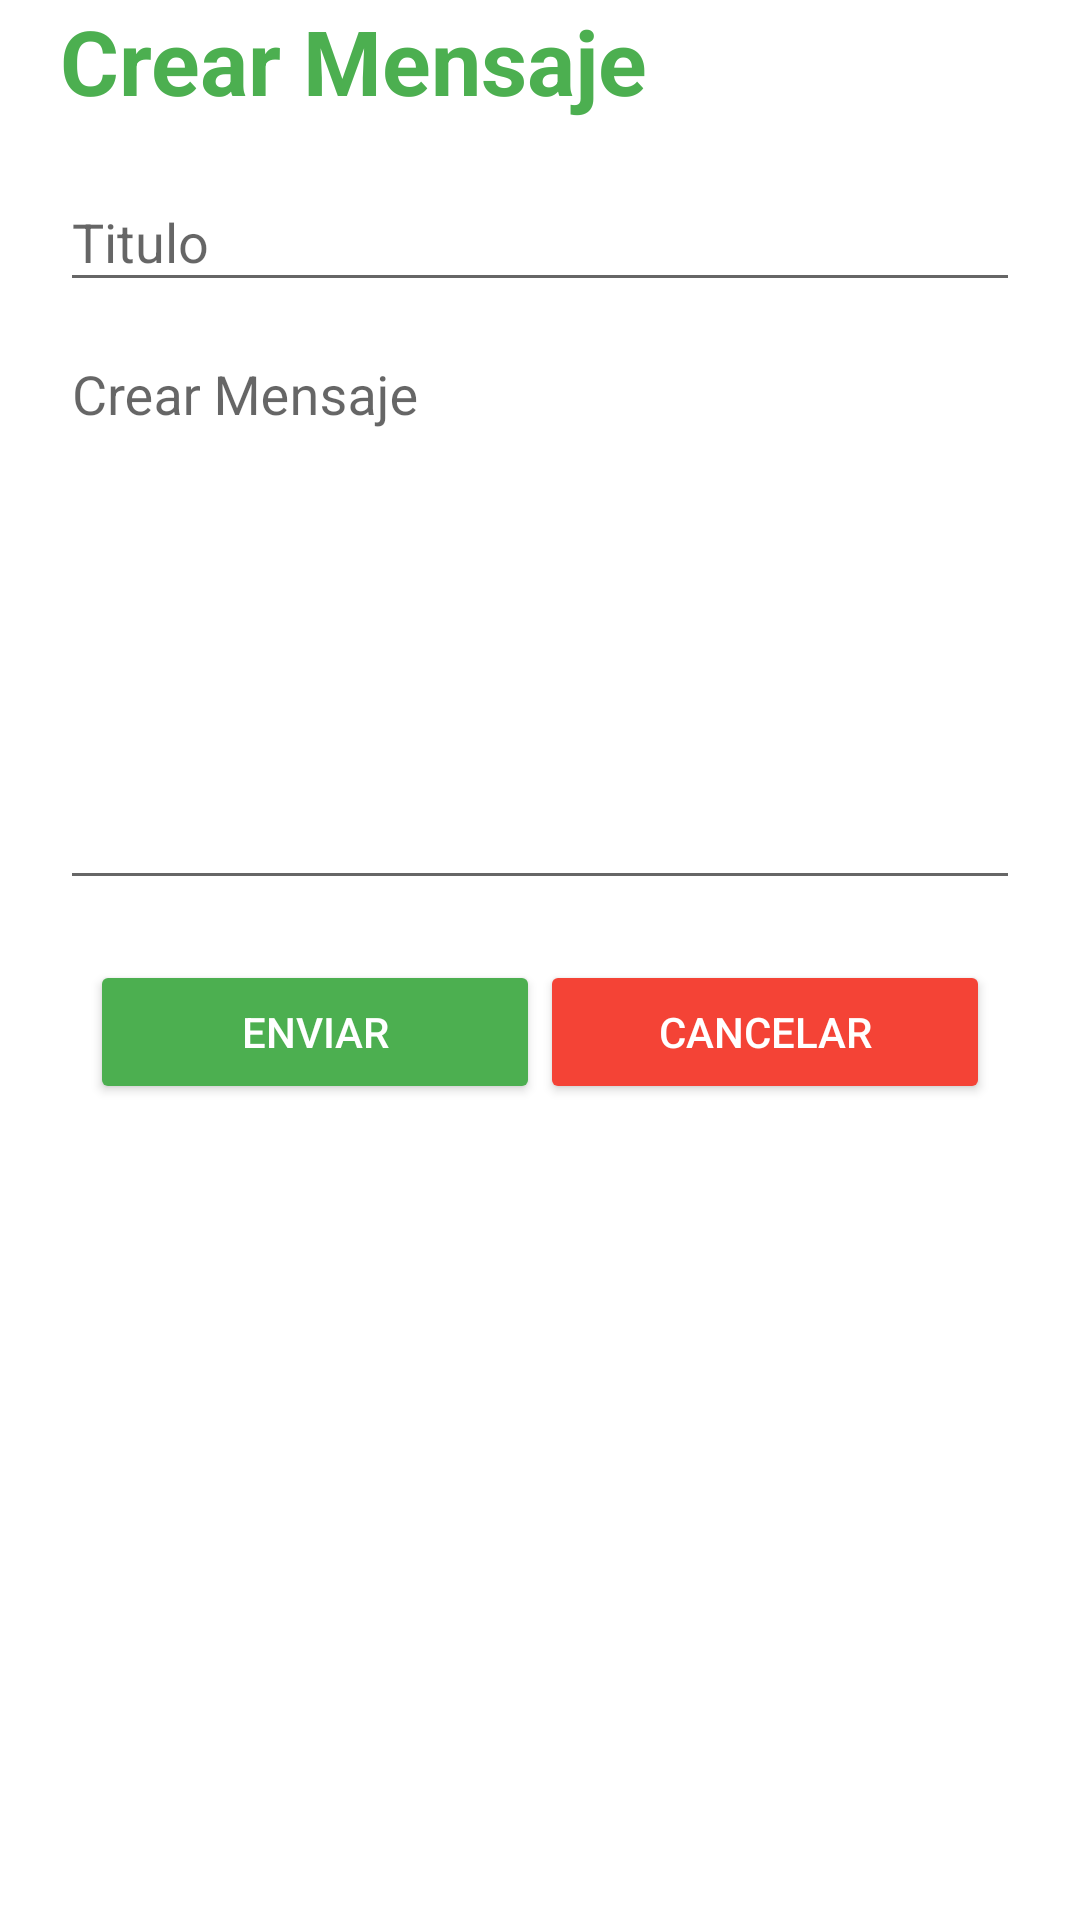

Layout XML and referenced resources for this Android screen:
<!-- AndroidManifest.xml: application theme AppTheme -->
<!-- res/layout/activity_create_msg.xml -->
<?xml version="1.0" encoding="utf-8"?>
<android.support.constraint.ConstraintLayout xmlns:android="http://schemas.android.com/apk/res/android"
    xmlns:app="http://schemas.android.com/apk/res-auto"
    xmlns:tools="http://schemas.android.com/tools"
    android:layout_width="match_parent"
    android:layout_height="match_parent"
    android:background="@color/colorWhite"
    tools:context=".Activities.CreateMsgActivity">

    <View
        android:id="@+id/focus_thief"
        android:layout_width="1dp"
        android:layout_height="1dp"
        android:focusable="true"
        android:focusableInTouchMode="true" />

    <LinearLayout
        android:layout_width="match_parent"
        android:layout_height="match_parent"
        android:orientation="vertical">
        <ScrollView
            android:layout_width="match_parent"
            android:layout_height="match_parent">

            <LinearLayout
                android:layout_width="match_parent"
                android:layout_height="wrap_content"
                android:orientation="vertical">
                <TextView
                    android:id="@+id/ad_tag"
                    android:layout_width="match_parent"
                    android:layout_height="wrap_content"
                    android:layout_marginBottom="8dp"
                    android:layout_marginEnd="20dp"
                    android:layout_marginStart="20dp"
                    android:gravity="left"
                    android:alpha="1"
                    android:text="@string/tx_create_msg"
                    android:textColor="@color/colorAccent"
                    android:textSize="30dp"
                    android:textStyle="bold"
                    />

                <android.support.design.widget.TextInputLayout
                    android:id="@+id/ad_tittle"
                    android:layout_width="match_parent"
                    android:layout_height="wrap_content"
                    android:layout_marginEnd="20dp"
                    android:layout_marginStart="20dp"
                    android:layout_marginTop="0dp">

                    <EditText
                        android:id="@+id/in_msg_tittle"
                        android:layout_width="match_parent"
                        android:layout_height="wrap_content"
                        android:hint="@string/ad_tittle"
                        android:inputType="text"
                        android:textColorHighlight="@color/colorPrimary"/>

                </android.support.design.widget.TextInputLayout>


                <android.support.design.widget.TextInputLayout
                    android:id="@+id/ad_desc"
                    android:layout_width="match_parent"
                    android:layout_height="wrap_content"
                    android:layout_marginEnd="20dp"
                    android:layout_marginStart="20dp"
                    android:layout_marginTop="0dp">

                    <EditText
                        android:id="@+id/in_msg_desc"
                        android:layout_width="match_parent"
                        android:layout_height="wrap_content"
                        android:hint="@string/tx_create_msg"

                        android:inputType="textMultiLine"
                        android:textColorHighlight="@color/colorPrimary"

                        android:lines="10"
                        android:minLines="8"
                        android:gravity="top|left"
                        android:maxLines="12"
                        android:scrollbars="vertical"/>

                </android.support.design.widget.TextInputLayout>

                <LinearLayout
                    android:layout_width="match_parent"
                    android:layout_height="wrap_content"
                    android:orientation="horizontal"
                    android:layout_marginEnd="20dp"
                    android:layout_marginStart="20dp"
                    android:layout_marginTop="20dp"
                    android:layout_gravity="center"
                    android:gravity="center">

                    <android.support.v7.widget.AppCompatButton
                        android:id="@+id/btn_reg_msg"
                        android:layout_width="150dp"
                        android:layout_height="wrap_content"
                        android:layout_marginLeft="30dp"
                        android:paddingLeft="20dp"
                        android:paddingRight="20dp"
                        android:text="@string/tx_create_ok"
                        android:onClick="sendmsg"
                        android:textColor="@color/colorWhite"
                        android:backgroundTint="@color/colorAccent"
                        />

                    <android.support.v7.widget.AppCompatButton
                        android:id="@+id/btn_cancel_msg"
                        android:layout_width="150dp"
                        android:layout_height="wrap_content"
                        android:layout_marginRight="30dp"
                        android:paddingLeft="20dp"
                        android:paddingRight="20dp"
                        android:text="@string/tx_cancelar"
                        android:onClick="cancelMsg"
                        android:textColor="@color/colorWhite"
                        android:backgroundTint="@color/colorRed"
                        />

                </LinearLayout>




            </LinearLayout>


        </ScrollView>

    </LinearLayout>



</android.support.constraint.ConstraintLayout>
<!-- resources referenced by this layout -->
<resources>
  <color name="colorAccent">#4CAF50</color>
  <color name="colorPrimary">#FFC107</color>
  <color name="colorRed">#f44336</color>
  <color name="colorWhite">#FFFFFF</color>
  <string name="ad_tittle">Titulo</string>
  <string name="tx_cancelar">Cancelar</string>
  <string name="tx_create_msg">Crear Mensaje</string>
  <string name="tx_create_ok"> Enviar </string>
  <style name="AppTheme" parent="Theme.AppCompat.Light.DarkActionBar">
      
          <item name="colorPrimary">@color/colorPrimary</item>
          <item name="colorPrimaryDark">@color/colorPrimaryDark</item>
          <item name="colorAccent">@color/colorAccent</item>
      </style>
  <color name="colorPrimaryDark">#FFA000</color>
</resources>
